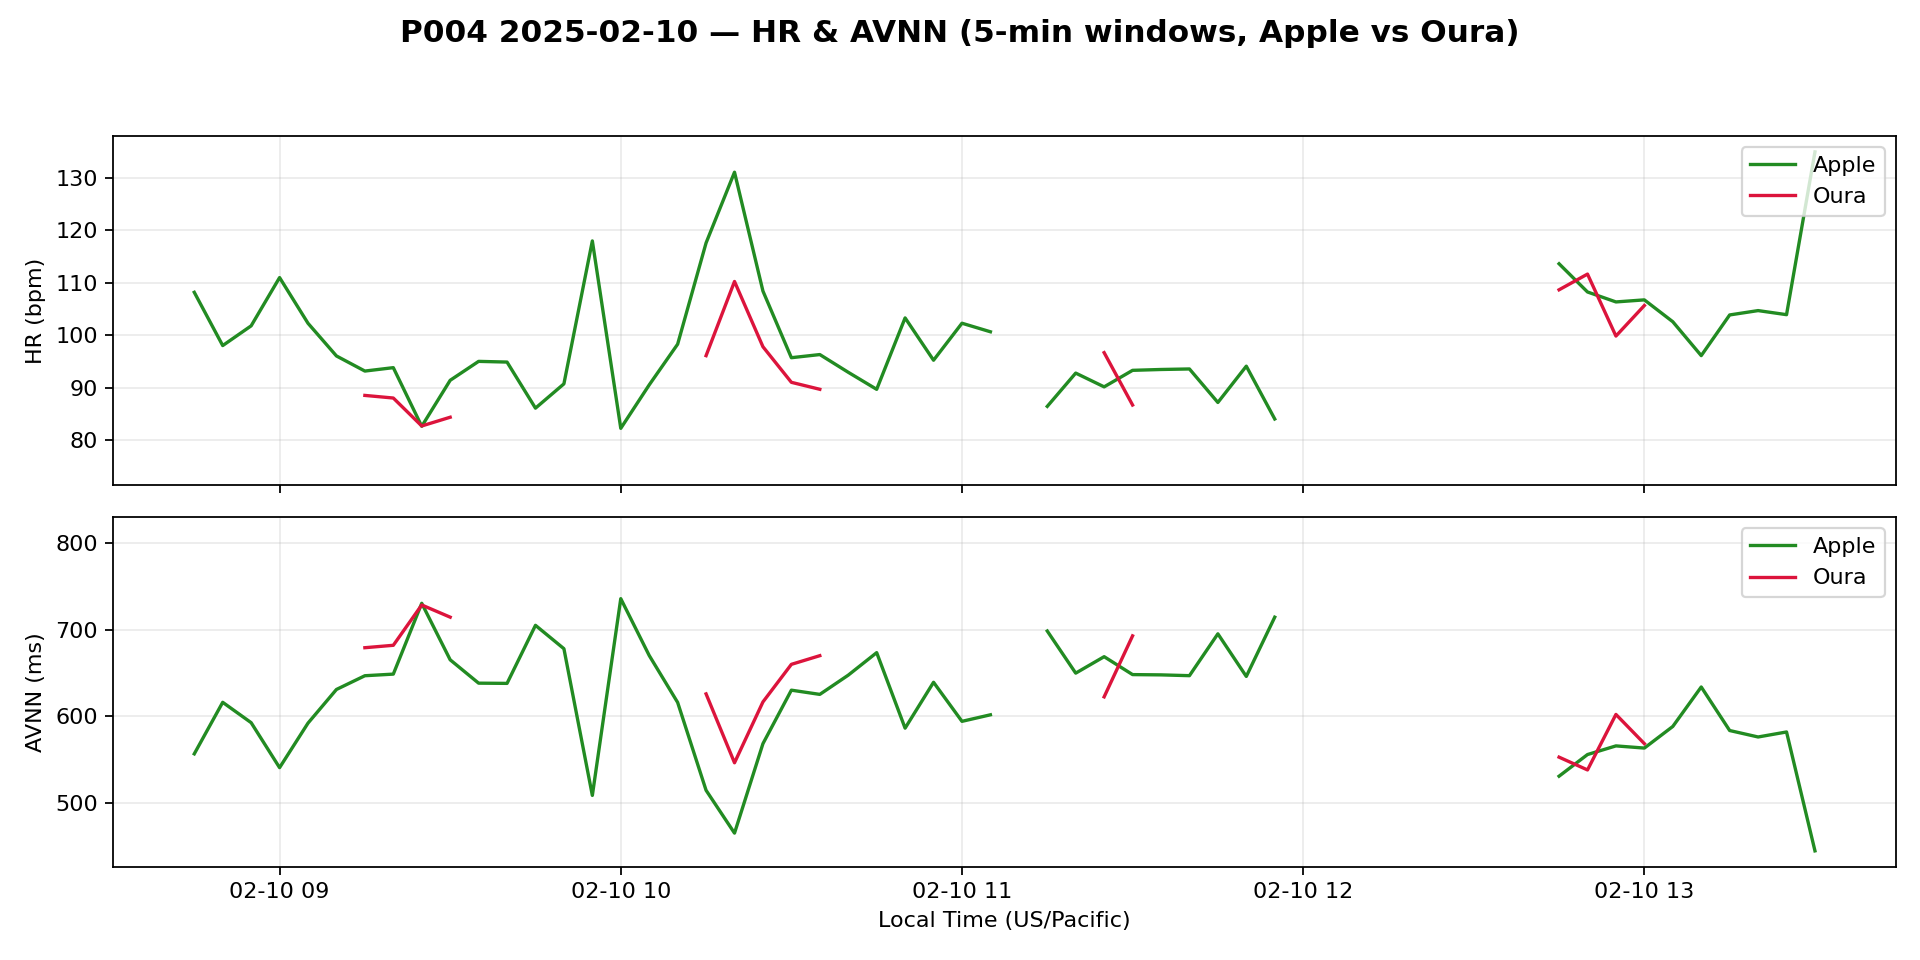

The table this chart was drawn from, first rows:
timestamp_utc, apple_hr_bpm, oura_hr_bpm, apple_avnn_ms, oura_avnn_ms
2025-02-10 16:45:00+00:00, 108.2, 96.33, 556.5, 632.9
2025-02-10 16:50:00+00:00, 98.02, , 616, 
2025-02-10 16:55:00+00:00, 101.8, , 592.5, 
2025-02-10 17:00:00+00:00, 111.0, , 540.5, 
2025-02-10 17:05:00+00:00, 102.3, , 592, 
2025-02-10 17:10:00+00:00, 96.03, , 630.8, 
2025-02-10 17:15:00+00:00, 93.15, 88.5, 646.7, 679
2025-02-10 17:20:00+00:00, 93.8, 88.0, 648.5, 681.8
2025-02-10 17:25:00+00:00, 82.6, 82.67, 730.3, 728.4
2025-02-10 17:30:00+00:00, 91.38, 84.33, 665.1, 714.3
2025-02-10 17:35:00+00:00, 95.0, , 638.1, 
2025-02-10 17:40:00+00:00, 94.87, 91.33, 637.8, 658.9
2025-02-10 17:45:00+00:00, 86.07, , 704.9, 
2025-02-10 17:50:00+00:00, 90.71, , 677.9, 
2025-02-10 17:55:00+00:00, 118.0, , 508.5, 
2025-02-10 18:00:00+00:00, 82.21, 74.33, 735.7, 809.1
2025-02-10 18:05:00+00:00, 90.51, , 670, 
2025-02-10 18:10:00+00:00, 98.28, , 615.8, 
2025-02-10 18:15:00+00:00, 117.6, 96.09, 514.4, 625.7
2025-02-10 18:20:00+00:00, 131.1, 110.3, 464.9, 546.2
2025-02-10 18:25:00+00:00, 108.4, 97.79, 568.2, 616.4
2025-02-10 18:30:00+00:00, 95.7, 91.0, 630, 659.8
2025-02-10 18:35:00+00:00, 96.3, 89.67, 625.1, 669.8
2025-02-10 18:40:00+00:00, 92.92, , 647.3, 
2025-02-10 18:45:00+00:00, 89.66, 75.67, 673.3, 793.8
2025-02-10 18:50:00+00:00, 103.3, , 586.1, 
2025-02-10 18:55:00+00:00, 95.22, , 639.1, 
2025-02-10 19:00:00+00:00, 102.3, , 594, 
2025-02-10 19:05:00+00:00, 100.7, 77.67, 601.6, 777
2025-02-10 19:10:00+00:00, , , , 
2025-02-10 19:15:00+00:00, 86.41, 74.33, 698.3, 811.3
2025-02-10 19:20:00+00:00, 92.76, , 649.7, 
2025-02-10 19:25:00+00:00, 90.13, 96.67, 668.7, 622.3
2025-02-10 19:30:00+00:00, 93.29, 86.67, 648, 692.7
2025-02-10 19:35:00+00:00, 93.45, , 647.7, 
2025-02-10 19:40:00+00:00, 93.55, , 646.7, 
2025-02-10 19:45:00+00:00, 87.15, , 695.1, 
2025-02-10 19:50:00+00:00, 94.08, , 645.9, 
2025-02-10 19:55:00+00:00, 84.0, , 714.3, 
2025-02-10 20:00:00+00:00, , , , 
2025-02-10 20:05:00+00:00, , , , 
2025-02-10 20:10:00+00:00, , , , 
2025-02-10 20:15:00+00:00, , , , 
2025-02-10 20:20:00+00:00, , , , 
2025-02-10 20:25:00+00:00, , , , 
2025-02-10 20:30:00+00:00, , , , 
2025-02-10 20:35:00+00:00, , , , 
2025-02-10 20:40:00+00:00, , , , 
2025-02-10 20:45:00+00:00, 113.6, 108.7, 530.7, 552.7
2025-02-10 20:50:00+00:00, 108.2, 111.7, 555.7, 537.9
2025-02-10 20:55:00+00:00, 106.3, 99.83, 565.7, 602
2025-02-10 21:00:00+00:00, 106.7, 105.7, 563.1, 568.2
2025-02-10 21:05:00+00:00, 102.6, , 588.1, 
2025-02-10 21:10:00+00:00, 96.1, , 633.7, 
2025-02-10 21:15:00+00:00, 103.9, , 583.4, 
2025-02-10 21:20:00+00:00, 104.7, , 575.9, 
2025-02-10 21:25:00+00:00, 103.9, 98.0, 581.7, 612.5
2025-02-10 21:30:00+00:00, 135.0, , 444.4, 
